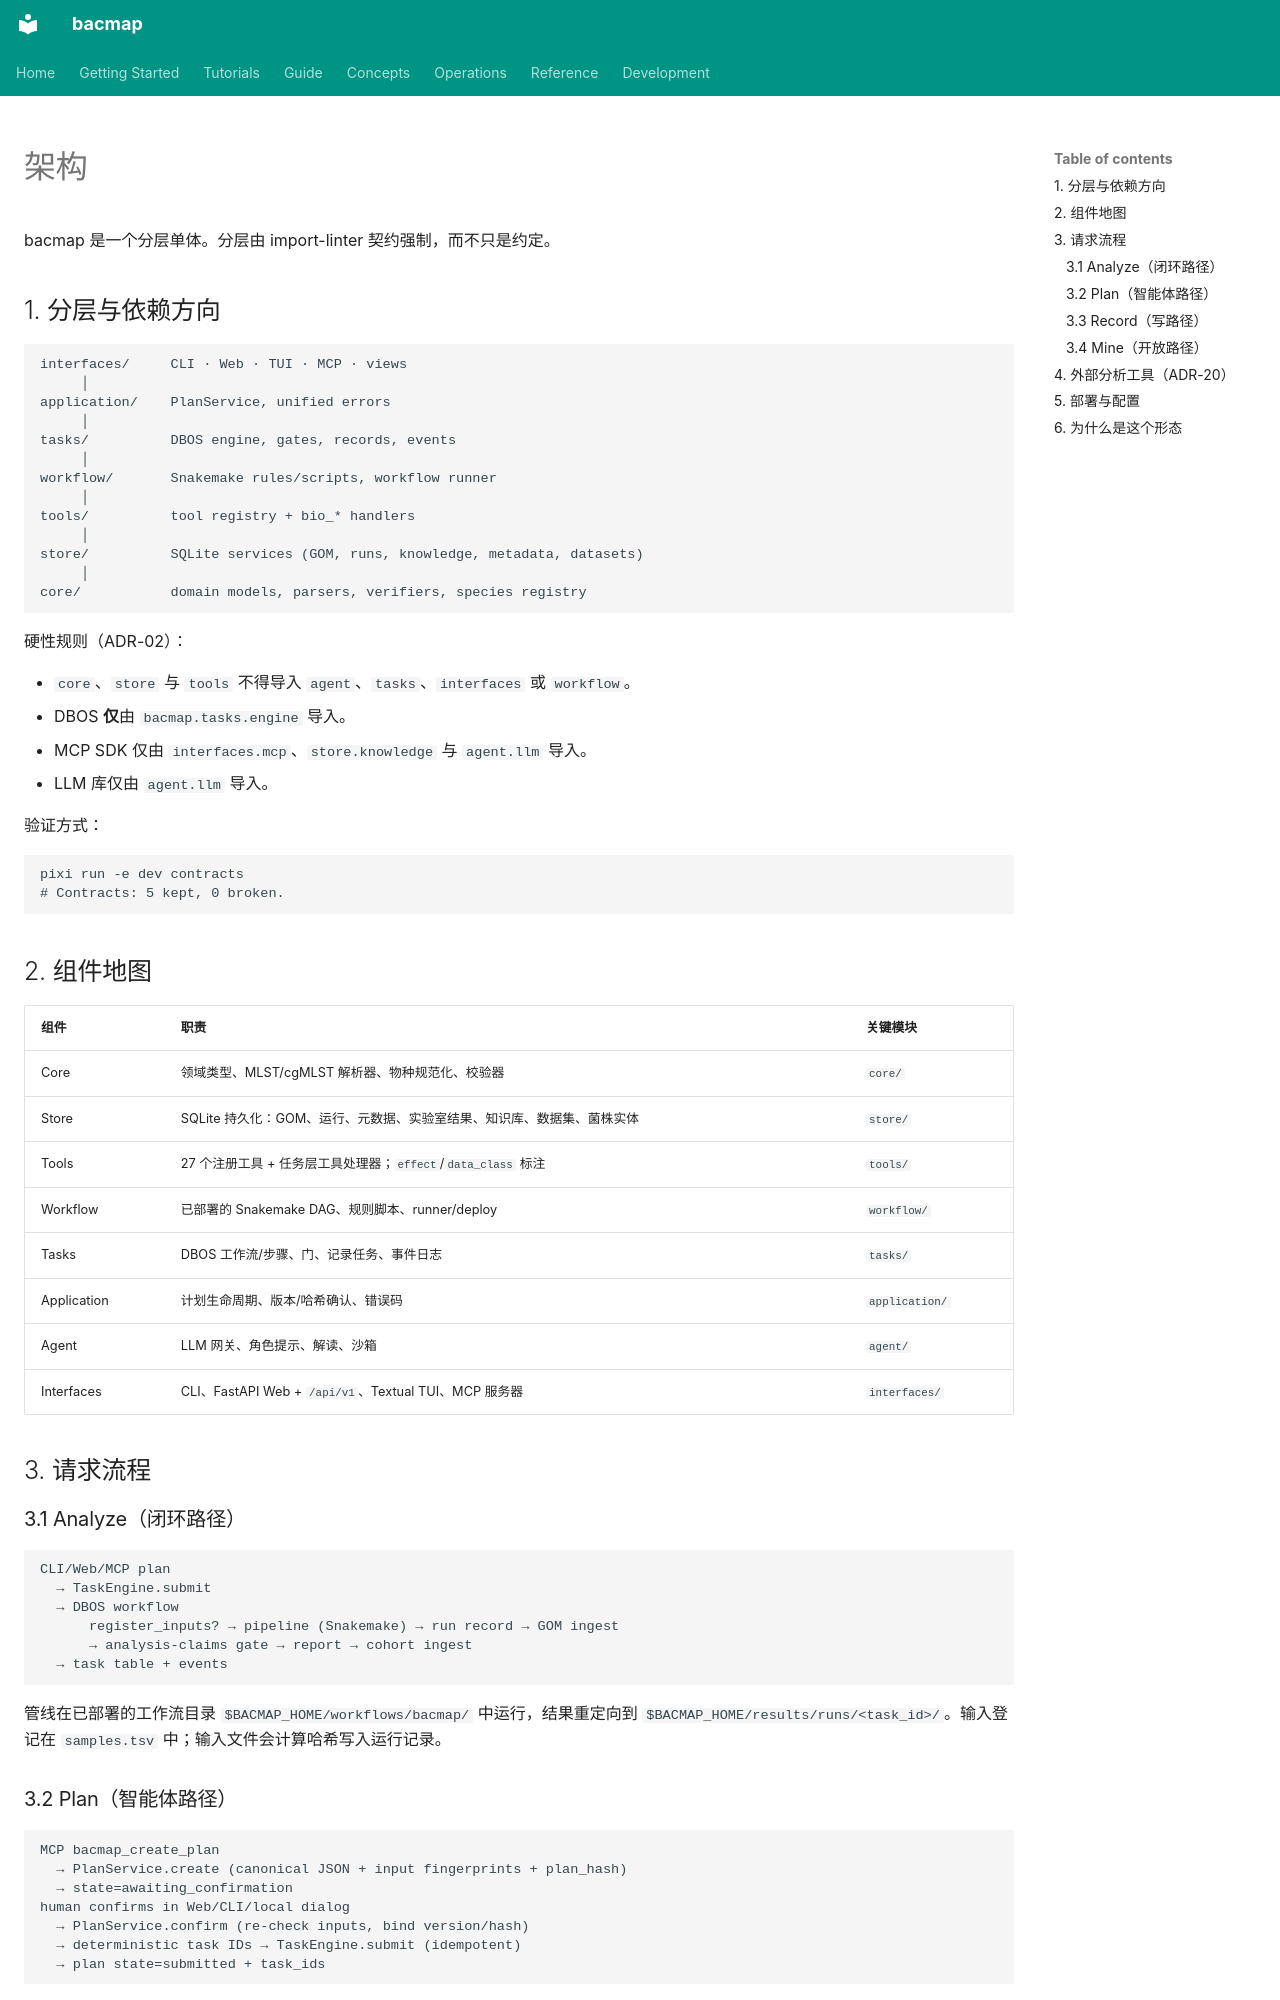

repository: indexofire/bacmap · page: concepts/architecture.zh/index.html · generator: mkdocs

# 架构

bacmap 是一个分层单体。分层由 import-linter 契约强制，而不只是约定。

## 1. 分层与依赖方向

```text
interfaces/     CLI · Web · TUI · MCP · views
     │
application/    PlanService, unified errors
     │
tasks/          DBOS engine, gates, records, events
     │
workflow/       Snakemake rules/scripts, workflow runner
     │
tools/          tool registry + bio_* handlers
     │
store/          SQLite services (GOM, runs, knowledge, metadata, datasets)
     │
core/           domain models, parsers, verifiers, species registry
```

硬性规则（ADR-02）：

- `core`、`store` 与 `tools` 不得导入 `agent`、`tasks`、`interfaces` 或 `workflow`。
- DBOS **仅**由 `bacmap.tasks.engine` 导入。
- MCP SDK 仅由 `interfaces.mcp`、`store.knowledge` 与 `agent.llm` 导入。
- LLM 库仅由 `agent.llm` 导入。

验证方式：

```bash
pixi run -e dev contracts
# Contracts: 5 kept, 0 broken.
```

## 2. 组件地图

| 组件 | 职责 | 关键模块 |
|---|---|---|
| Core | 领域类型、MLST/cgMLST 解析器、物种规范化、校验器 | `core/` |
| Store | SQLite 持久化：GOM、运行、元数据、实验室结果、知识库、数据集、菌株实体 | `store/` |
| Tools | 27 个注册工具 + 任务层工具处理器；`effect`/`data_class` 标注 | `tools/` |
| Workflow | 已部署的 Snakemake DAG、规则脚本、runner/deploy | `workflow/` |
| Tasks | DBOS 工作流/步骤、门、记录任务、事件日志 | `tasks/` |
| Application | 计划生命周期、版本/哈希确认、错误码 | `application/` |
| Agent | LLM 网关、角色提示、解读、沙箱 | `agent/` |
| Interfaces | CLI、FastAPI Web + `/api/v1`、Textual TUI、MCP 服务器 | `interfaces/` |

## 3. 请求流程

### 3.1 Analyze（闭环路径）

```text
CLI/Web/MCP plan
  → TaskEngine.submit
  → DBOS workflow
      register_inputs? → pipeline (Snakemake) → run record → GOM ingest
      → analysis-claims gate → report → cohort ingest
  → task table + events
```

管线在已部署的工作流目录 `$BACMAP_HOME/workflows/bacmap/` 中运行，结果重定向到
`$BACMAP_HOME/results/runs/<task_id>/`。输入登记在 `samples.tsv` 中；输入文件会计算哈希写入运行记录。
